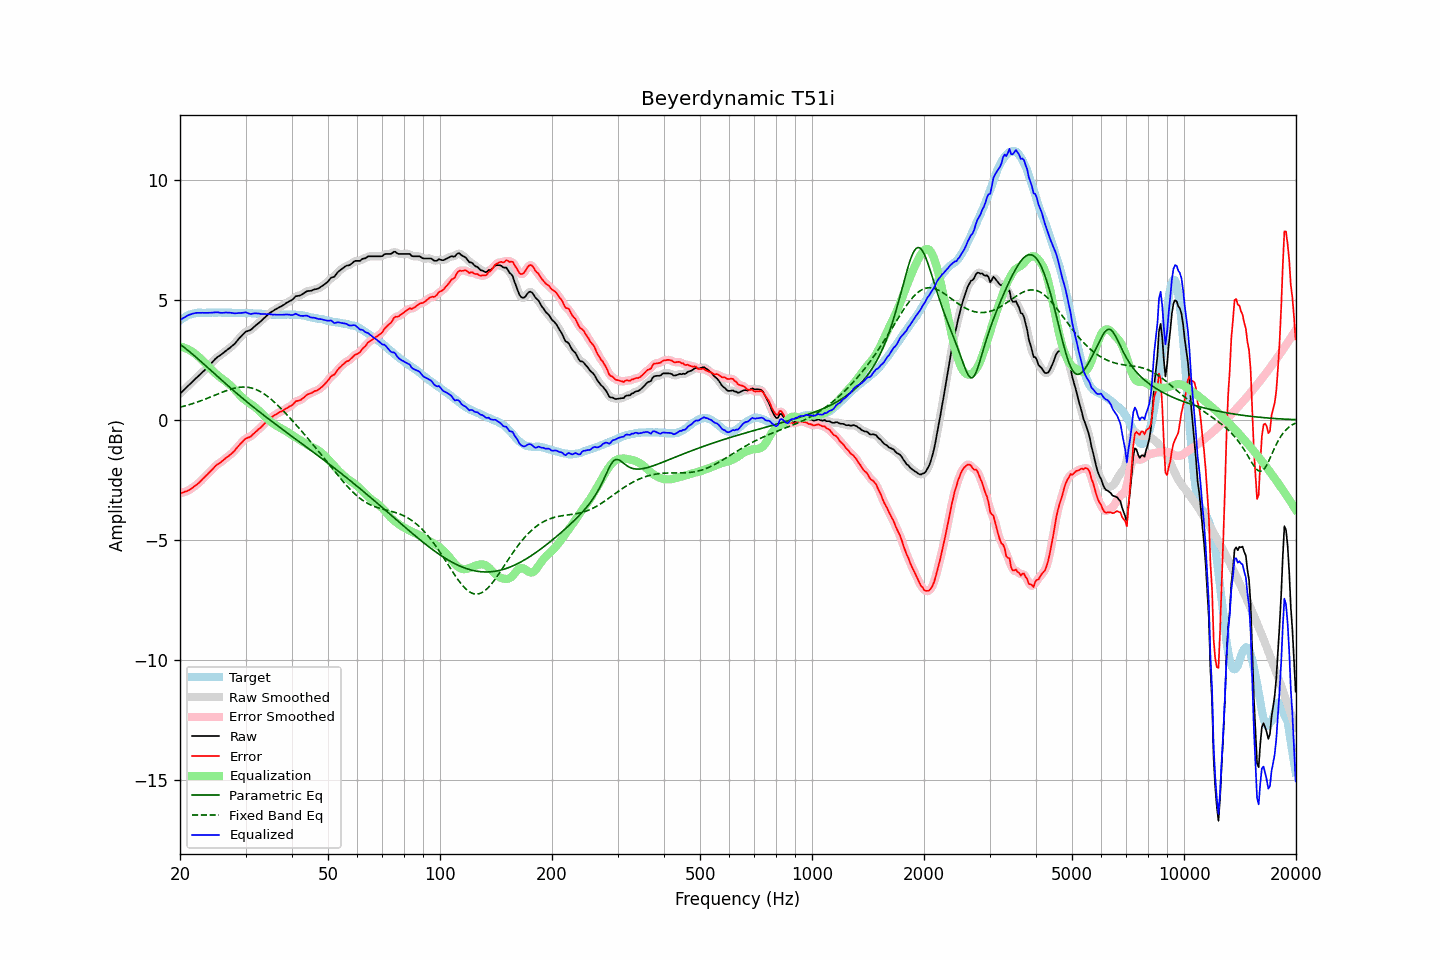

The data file committed next to this chart (first rows):
frequency, raw, error, smoothed, error_smoothed, equalization, parametric_eq, fixed_band_eq, equalized_raw, equalized_smoothed, target
20.00, 1.09, -3.05, 1.09, -3.05, 3.05, 3.14, 0.53, 4.14, 4.14, 4.14
20.20, 1.16, -3.03, 1.15, -3.04, 3.04, 3.09, 0.54, 4.19, 4.19, 4.19
20.40, 1.22, -3.02, 1.22, -3.02, 3.02, 3.04, 0.56, 4.24, 4.24, 4.24
20.61, 1.28, -2.98, 1.28, -3.00, 3.00, 2.99, 0.58, 4.28, 4.28, 4.27
20.81, 1.35, -2.97, 1.35, -2.97, 2.97, 2.94, 0.60, 4.32, 4.32, 4.32
21.02, 1.42, -2.94, 1.41, -2.94, 2.94, 2.89, 0.62, 4.35, 4.35, 4.36
21.23, 1.48, -2.90, 1.48, -2.91, 2.90, 2.83, 0.64, 4.38, 4.38, 4.38
21.44, 1.54, -2.86, 1.54, -2.86, 2.86, 2.78, 0.66, 4.40, 4.40, 4.40
21.66, 1.61, -2.81, 1.60, -2.81, 2.82, 2.72, 0.68, 4.42, 4.42, 4.42
21.87, 1.67, -2.76, 1.67, -2.77, 2.77, 2.66, 0.70, 4.44, 4.44, 4.43
22.09, 1.74, -2.71, 1.73, -2.71, 2.72, 2.61, 0.72, 4.45, 4.45, 4.45
22.31, 1.80, -2.66, 1.80, -2.66, 2.66, 2.55, 0.75, 4.46, 4.45, 4.46
22.54, 1.86, -2.61, 1.86, -2.60, 2.60, 2.49, 0.77, 4.45, 4.46, 4.46
22.76, 1.92, -2.54, 1.92, -2.54, 2.54, 2.43, 0.80, 4.45, 4.46, 4.46
22.99, 1.99, -2.46, 1.98, -2.47, 2.47, 2.37, 0.82, 4.46, 4.46, 4.45
23.22, 2.05, -2.40, 2.05, -2.40, 2.41, 2.31, 0.85, 4.45, 4.46, 4.45
23.45, 2.12, -2.33, 2.12, -2.34, 2.34, 2.25, 0.87, 4.46, 4.46, 4.45
23.69, 2.19, -2.28, 2.19, -2.27, 2.27, 2.19, 0.90, 4.45, 4.45, 4.46
23.92, 2.26, -2.20, 2.26, -2.20, 2.20, 2.13, 0.93, 4.46, 4.46, 4.46
24.16, 2.33, -2.13, 2.33, -2.14, 2.13, 2.07, 0.95, 4.46, 4.46, 4.46
24.40, 2.40, -2.07, 2.40, -2.07, 2.06, 2.01, 0.98, 4.46, 4.46, 4.47
24.65, 2.47, -1.99, 2.47, -1.99, 2.00, 1.95, 1.01, 4.47, 4.47, 4.46
24.89, 2.54, -1.92, 2.54, -1.93, 1.94, 1.89, 1.03, 4.48, 4.48, 4.46
25.14, 2.60, -1.86, 2.59, -1.87, 1.88, 1.83, 1.06, 4.48, 4.47, 4.46
25.39, 2.65, -1.82, 2.64, -1.82, 1.82, 1.77, 1.09, 4.47, 4.47, 4.47
25.65, 2.69, -1.78, 2.69, -1.78, 1.77, 1.71, 1.12, 4.46, 4.46, 4.47
25.91, 2.74, -1.73, 2.74, -1.73, 1.72, 1.65, 1.14, 4.45, 4.46, 4.46
26.16, 2.79, -1.67, 2.79, -1.67, 1.67, 1.59, 1.17, 4.46, 4.46, 4.46
26.43, 2.85, -1.62, 2.84, -1.62, 1.62, 1.53, 1.19, 4.47, 4.46, 4.46
26.69, 2.90, -1.56, 2.89, -1.57, 1.57, 1.47, 1.22, 4.47, 4.47, 4.46
26.96, 2.95, -1.51, 2.95, -1.51, 1.52, 1.41, 1.24, 4.46, 4.46, 4.46
27.23, 3.00, -1.46, 3.00, -1.46, 1.46, 1.35, 1.26, 4.46, 4.46, 4.46
27.50, 3.06, -1.40, 3.05, -1.41, 1.40, 1.29, 1.28, 4.45, 4.45, 4.46
27.77, 3.11, -1.34, 3.11, -1.35, 1.33, 1.24, 1.30, 4.44, 4.44, 4.45
28.05, 3.17, -1.28, 3.17, -1.27, 1.26, 1.18, 1.32, 4.43, 4.44, 4.45
28.33, 3.25, -1.19, 3.25, -1.20, 1.19, 1.12, 1.33, 4.44, 4.44, 4.44
28.62, 3.32, -1.12, 3.32, -1.12, 1.12, 1.06, 1.35, 4.44, 4.44, 4.44
28.90, 3.41, -1.04, 3.40, -1.04, 1.04, 1.01, 1.36, 4.45, 4.45, 4.45
29.19, 3.48, -0.96, 3.48, -0.97, 0.97, 0.95, 1.36, 4.45, 4.45, 4.44
29.48, 3.55, -0.90, 3.55, -0.89, 0.91, 0.90, 1.37, 4.46, 4.46, 4.45
29.78, 3.62, -0.82, 3.61, -0.83, 0.85, 0.84, 1.37, 4.47, 4.47, 4.44
30.08, 3.68, -0.77, 3.66, -0.78, 0.80, 0.78, 1.36, 4.48, 4.46, 4.45
30.38, 3.70, -0.74, 3.70, -0.75, 0.75, 0.73, 1.36, 4.45, 4.45, 4.44
30.68, 3.72, -0.72, 3.72, -0.72, 0.71, 0.68, 1.35, 4.42, 4.43, 4.44
30.99, 3.75, -0.69, 3.75, -0.68, 0.66, 0.62, 1.33, 4.41, 4.41, 4.44
31.30, 3.81, -0.62, 3.80, -0.63, 0.61, 0.57, 1.32, 4.42, 4.42, 4.43
31.61, 3.87, -0.56, 3.86, -0.57, 0.56, 0.51, 1.30, 4.43, 4.43, 4.43
31.93, 3.93, -0.51, 3.92, -0.50, 0.51, 0.46, 1.27, 4.44, 4.43, 4.43
32.24, 3.98, -0.44, 3.98, -0.45, 0.45, 0.41, 1.24, 4.43, 4.43, 4.42
32.57, 4.04, -0.38, 4.03, -0.39, 0.39, 0.36, 1.21, 4.42, 4.42, 4.42
32.89, 4.09, -0.33, 4.09, -0.33, 0.32, 0.30, 1.18, 4.41, 4.41, 4.42
33.22, 4.15, -0.26, 4.15, -0.26, 0.26, 0.25, 1.14, 4.40, 4.41, 4.41
33.55, 4.22, -0.19, 4.21, -0.20, 0.19, 0.20, 1.09, 4.41, 4.40, 4.41
33.89, 4.28, -0.12, 4.28, -0.13, 0.13, 0.15, 1.05, 4.40, 4.40, 4.40
34.23, 4.34, -0.06, 4.34, -0.06, 0.06, 0.10, 1.00, 4.40, 4.40, 4.40
34.57, 4.40, 0.01, 4.40, 0.00, 0.00, 0.04, 0.95, 4.40, 4.40, 4.39
34.92, 4.46, 0.07, 4.45, 0.06, -0.06, -0.01, 0.90, 4.40, 4.39, 4.39
35.27, 4.50, 0.12, 4.50, 0.12, -0.11, -0.06, 0.84, 4.39, 4.39, 4.38
35.62, 4.54, 0.16, 4.54, 0.16, -0.16, -0.11, 0.78, 4.38, 4.38, 4.38
35.97, 4.59, 0.21, 4.58, 0.20, -0.20, -0.16, 0.72, 4.38, 4.38, 4.38
... 635 more rows
